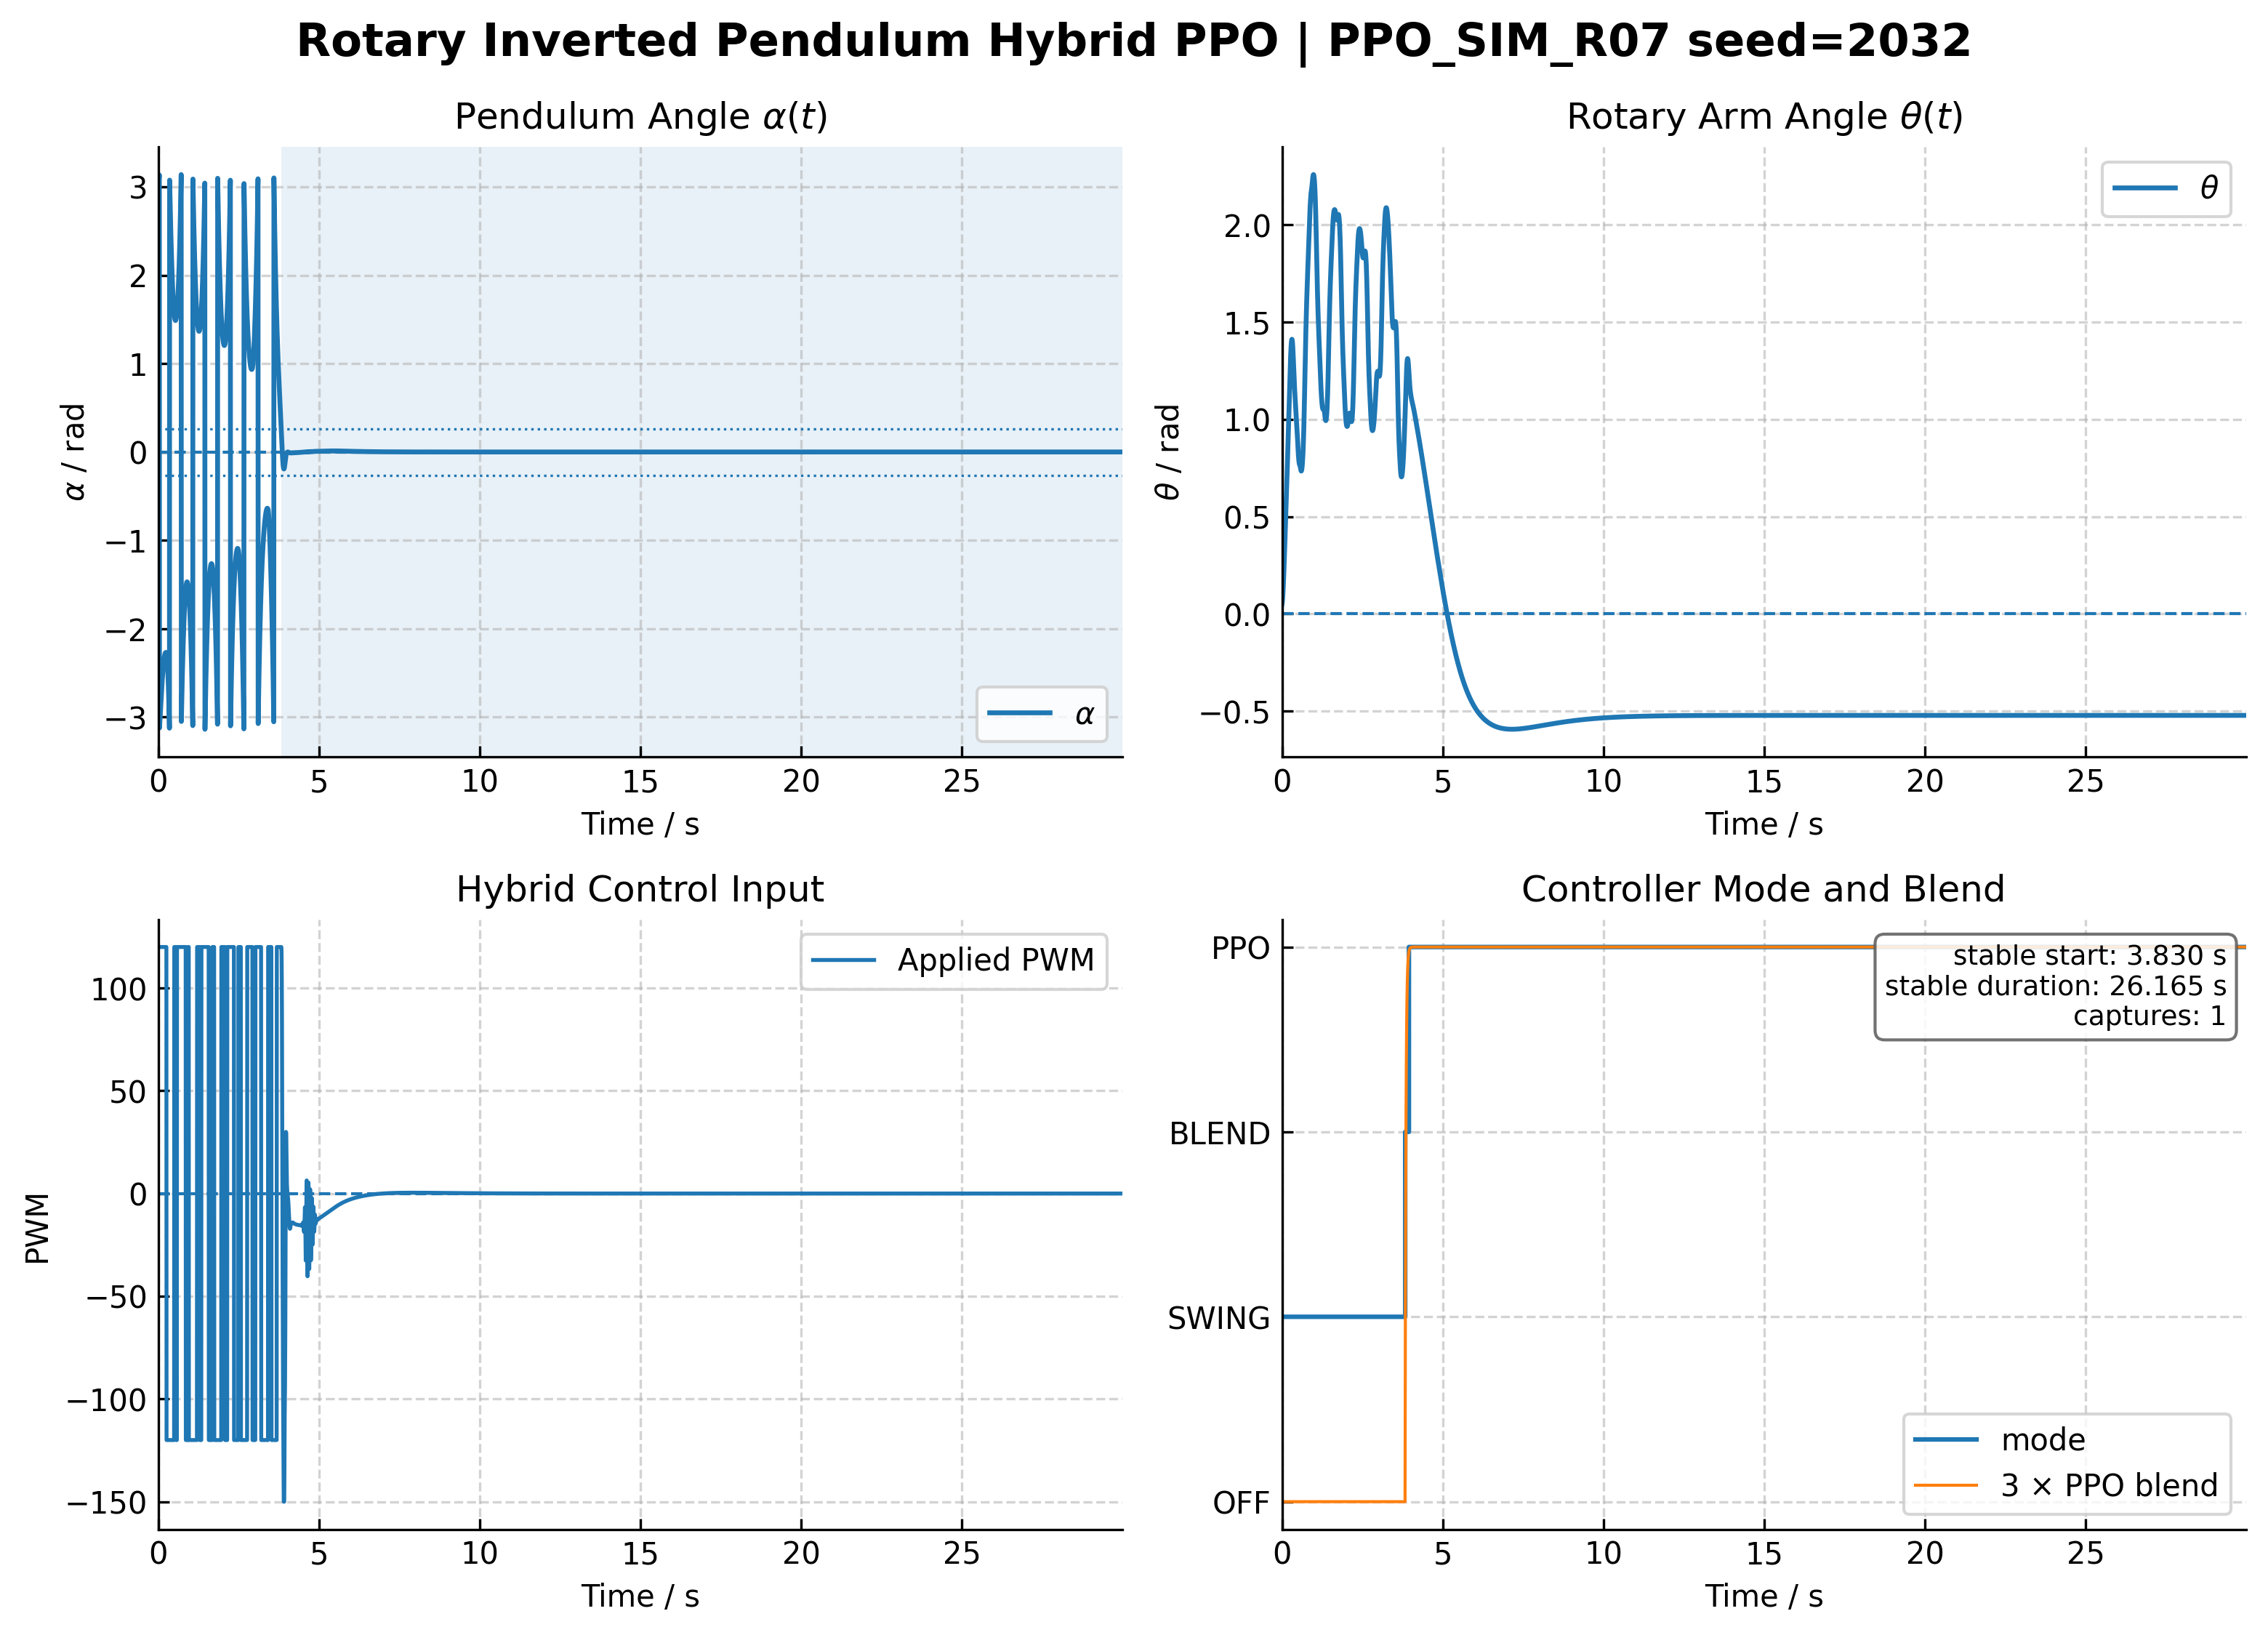

The data file committed next to this chart (first rows):
time_s, theta_rad, theta_dot_rad_s, alpha_rad, alpha_dot_rad_s, pwm, mode, blend, action_norm, policy_raw
0.0, 0.04844, 0.0, 3.026, 0.0, 120.0, 1, 0.0, -0.2894, -0.298
0.005, 0.05211, 0.06275, 3.032, 0.1, 120.0, 1, 0.0, 0.1519, 0.1531
0.01, 0.05805, 0.2305, 3.042, 0.3671, 120.0, 1, 0.0, 0.1502, 0.1514
0.015, 0.06613, 0.4699, 3.054, 0.7474, 120.0, 1, 0.0, 0.1374, 0.1383
0.02, 0.07622, 0.7564, 3.07, 1.201, 120.0, 1, 0.0, 0.102, 0.1023
0.025, 0.08819, 1.072, 3.089, 1.697, 120.0, 1, 0.0, 0.05457, 0.05462
0.03, 0.1019, 1.402, 3.111, 2.214, 120.0, 1, 0.0, 0.04464, 0.04467
0.035, 0.1173, 1.738, 3.134, 2.733, 120.0, 1, 0.0, 0.04511, 0.04515
0.04, 0.1341, 2.071, -3.123, 3.242, 120.0, 1, 0.0, 0.004472, 0.004472
0.045, 0.1523, 2.395, -3.095, 3.731, 120.0, 1, 0.0, -0.03192, -0.03193
0.05, 0.1717, 2.706, -3.065, 4.191, 120.0, 1, 0.0, -0.06127, -0.06134
0.055, 0.1923, 3.001, -3.035, 4.616, 120.0, 1, 0.0, -0.08776, -0.08798
0.06, 0.2137, 3.277, -3.003, 5.001, 120.0, 1, 0.0, -0.1096, -0.1101
0.065, 0.2361, 3.533, -2.97, 5.344, 120.0, 1, 0.0, -0.1248, -0.1255
0.07, 0.2591, 3.766, -2.937, 5.643, 120.0, 1, 0.0, -0.1218, -0.1224
0.075, 0.2828, 3.977, -2.903, 5.896, 120.0, 1, 0.0, -0.1165, -0.117
0.08, 0.3069, 4.166, -2.869, 6.103, 120.0, 1, 0.0, -0.0935, -0.09378
0.085, 0.3315, 4.332, -2.836, 6.265, 120.0, 1, 0.0, -0.08404, -0.08424
0.09, 0.3564, 4.478, -2.802, 6.383, 120.0, 1, 0.0, -0.08125, -0.08143
0.095, 0.3816, 4.604, -2.769, 6.46, 120.0, 1, 0.0, -0.07827, -0.07843
0.1, 0.407, 4.711, -2.737, 6.498, 120.0, 1, 0.0, -0.07511, -0.07525
0.105, 0.4325, 4.802, -2.705, 6.5, 120.0, 1, 0.0, -0.07179, -0.07191
0.11, 0.4582, 4.879, -2.674, 6.469, 120.0, 1, 0.0, -0.06831, -0.06842
0.115, 0.4839, 4.942, -2.643, 6.408, 120.0, 1, 0.0, -0.06471, -0.0648
0.12, 0.5098, 4.994, -2.614, 6.319, 120.0, 1, 0.0, -0.06099, -0.06107
0.125, 0.5356, 5.037, -2.586, 6.207, 120.0, 1, 0.0, -0.05719, -0.05725
0.13, 0.5616, 5.072, -2.558, 6.074, 120.0, 1, 0.0, -0.05333, -0.05338
0.135, 0.5876, 5.101, -2.532, 5.922, 120.0, 1, 0.0, -0.04943, -0.04947
0.14, 0.6136, 5.125, -2.507, 5.753, 120.0, 1, 0.0, -0.04553, -0.04556
0.145, 0.6397, 5.146, -2.483, 5.57, 120.0, 1, 0.0, -0.04163, -0.04165
0.15, 0.6659, 5.165, -2.46, 5.375, 120.0, 1, 0.0, -0.03777, -0.03779
0.155, 0.6921, 5.181, -2.439, 5.169, 120.0, 1, 0.0, -0.03397, -0.03399
0.16, 0.7184, 5.197, -2.419, 4.954, 120.0, 1, 0.0, -0.03025, -0.03026
0.165, 0.7448, 5.213, -2.399, 4.73, 120.0, 1, 0.0, -0.02662, -0.02663
0.17, 0.7713, 5.23, -2.382, 4.5, 120.0, 1, 0.0, -0.02311, -0.02311
0.175, 0.7979, 5.247, -2.365, 4.264, 120.0, 1, 0.0, -0.01971, -0.01972
0.18, 0.8246, 5.265, -2.35, 4.023, 120.0, 1, 0.0, -0.01645, -0.01645
0.185, 0.8515, 5.285, -2.336, 3.778, 120.0, 1, 0.0, -0.01332, -0.01332
0.19, 0.8785, 5.307, -2.323, 3.53, 120.0, 1, 0.0, -0.01034, -0.01034
0.195, 0.9056, 5.33, -2.312, 3.278, 120.0, 1, 0.0, -0.007492, -0.007492
0.2, 0.9329, 5.355, -2.302, 3.024, 120.0, 1, 0.0, -0.004788, -0.004788
0.205, 0.9604, 5.382, -2.293, 2.768, 120.0, 1, 0.0, -0.002222, -0.002222
0.21, 0.9881, 5.41, -2.286, 2.511, 120.0, 1, 0.0, 0.003643, 0.003643
0.215, 1.016, 5.441, -2.28, 2.253, 120.0, 1, 0.0, 0.01322, 0.01322
0.22, 1.044, 5.472, -2.275, 1.995, 120.0, 1, 0.0, 0.01178, 0.01178
0.225, 1.072, 5.506, -2.272, 1.736, 120.0, 1, 0.0, -0.003023, -0.003023
0.23, 1.101, 5.541, -2.269, 1.477, 120.0, 1, 0.0, -0.03067, -0.03068
0.235, 1.129, 5.577, -2.268, 1.219, 120.0, 1, 0.0, -0.07339, -0.07352
0.24, 1.158, 5.614, -2.269, 0.9625, 120.0, 1, 0.0, -0.1326, -0.1334
0.245, 1.187, 5.652, -2.27, 0.7071, 120.0, 1, 0.0, -0.2064, -0.2094
0.25, 1.216, 5.691, -2.273, 0.4534, 120.0, 1, 0.0, -0.2892, -0.2977
0.255, 1.246, 5.731, -2.277, 0.2018, 120.0, 1, 0.0, -0.3723, -0.3911
0.26, 1.274, 5.771, -2.284, -0.04728, -120.0, 1, 0.0, -0.4451, -0.4785
0.265, 1.3, 5.738, -2.294, -0.366, -120.0, 1, 0.0, -0.5723, -0.6509
0.27, 1.322, 5.579, -2.309, -0.8088, -120.0, 1, 0.0, -0.5907, -0.6788
0.275, 1.343, 5.327, -2.328, -1.345, -120.0, 1, 0.0, -0.6146, -0.7163
0.28, 1.36, 5.008, -2.351, -1.952, -120.0, 1, 0.0, -0.6442, -0.7654
0.285, 1.375, 4.64, -2.378, -2.613, -120.0, 1, 0.0, -0.6555, -0.785
0.29, 1.388, 4.236, -2.409, -3.317, -120.0, 1, 0.0, -0.6563, -0.7863
0.295, 1.398, 3.803, -2.445, -4.057, -120.0, 1, 0.0, -0.6569, -0.7873
... 5,940 more rows
